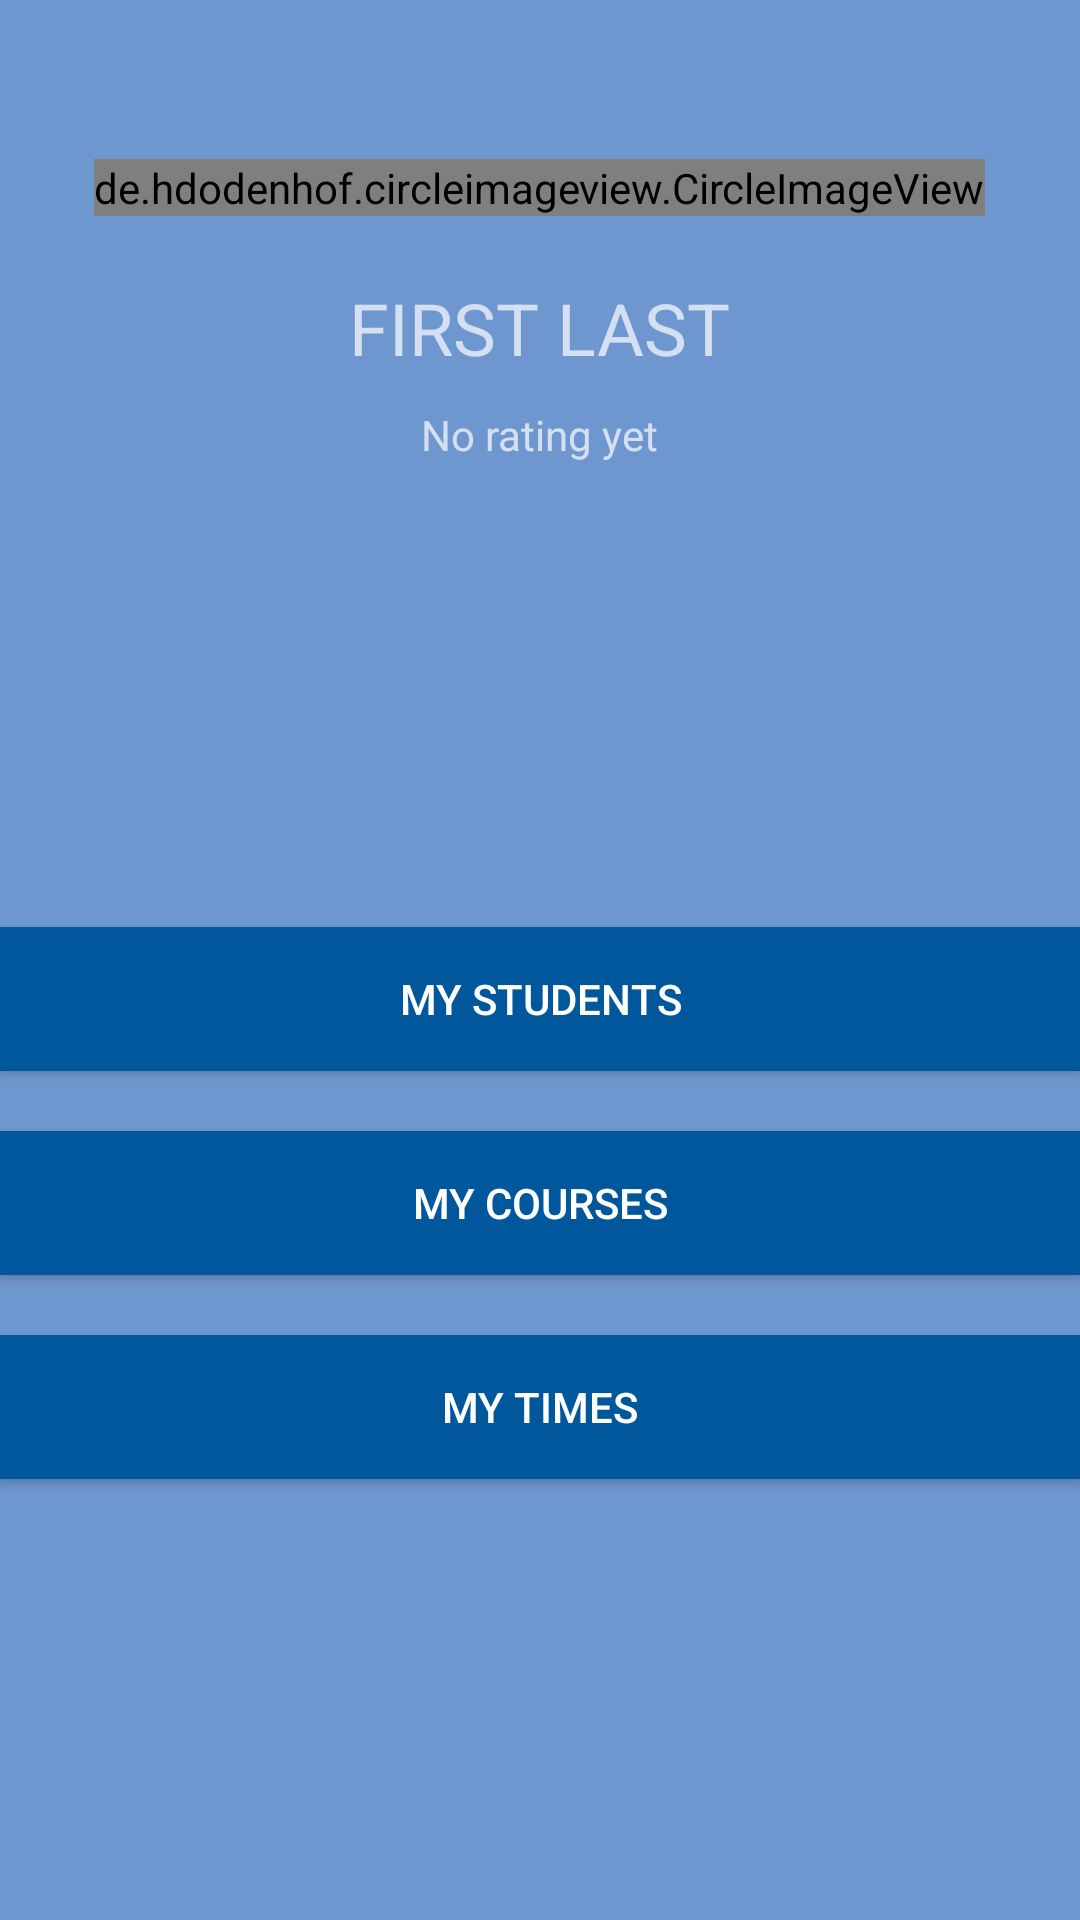

Write the Android layout XML for this screen, with the resource values it uses.
<!-- AndroidManifest.xml: application theme AppTheme -->
<!-- res/layout/activity_tutor_main.xml -->
<?xml version="1.0" encoding="utf-8"?>
<LinearLayout xmlns:android="http://schemas.android.com/apk/res/android"
    xmlns:app="http://schemas.android.com/apk/res-auto"
    xmlns:tools="http://schemas.android.com/tools"
    android:layout_width="match_parent"
    android:layout_height="match_parent"
    android:orientation="vertical"
    android:weightSum="10"
    tools:context="compsci290.edu.duke.tutorfire.TutorModeActivities.TutorMainActivity">

    <RelativeLayout
        android:layout_width="match_parent"
        android:layout_height="0dp"
        android:layout_weight="0.5"></RelativeLayout>
    <RelativeLayout
        android:layout_width="match_parent"
        android:layout_height="0dp"
        android:layout_weight="4">

        <de.hdodenhof.circleimageview.CircleImageView
            android:id="@+id/profileImageView"
            android:layout_width="wrap_content"
            android:layout_height="wrap_content"
            android:layout_alignParentTop="true"
            android:layout_centerHorizontal="true"
            android:layout_marginTop="21dp"
            android:src="@drawable/ic_account_circle_black_36dp"
            app:border_color="?attr/colorControlHighlight"
            app:border_width="2dp" />

        <android.support.v7.widget.AppCompatTextView
            android:id="@+id/profileNameView"
            android:layout_width="wrap_content"
            android:layout_height="wrap_content"
            android:layout_below="@+id/profileImageView"
            android:layout_centerHorizontal="true"
            android:layout_marginTop="21dp"
            android:text="FIRST LAST"
            android:textSize="24sp" />

        <android.support.v7.widget.AppCompatTextView
            android:id="@+id/ratingView"
            android:layout_width="wrap_content"
            android:layout_height="wrap_content"
            android:layout_alignParentBottom="false"
            android:layout_alignParentEnd="false"
            android:layout_below="@+id/profileNameView"
            android:layout_centerHorizontal="true"
            android:layout_marginTop="10dp"
            android:text="No rating yet" />
    </RelativeLayout>

    <RelativeLayout
        android:layout_width="match_parent"
        android:layout_height="0dp"
        android:layout_margin="@dimen/activity_horizontal_margin"
        android:layout_weight="6">

        <Button
            android:id="@+id/TutorsStudentsButton"
            android:layout_width="match_parent"
            android:layout_height="wrap_content"
            android:layout_centerHorizontal="true"
            android:layout_marginTop="21dp"
            android:background="?attr/colorPrimary"
            android:onClick="beginMyStudentListActivity"
            android:text="My Students" />

        <Button
            android:id="@+id/TutorsCoursesButton"
            android:layout_width="match_parent"
            android:layout_height="wrap_content"
            android:layout_alignStart="@id/TutorsStudentsButton"
            android:layout_below="@id/TutorsStudentsButton"
            android:layout_marginTop="20dp"
            android:background="?attr/colorPrimary"
            android:onClick="beginMyCoursesListActivity"
            android:text="My Courses" />


        <Button
            android:id="@+id/ScreenScrollActivity"
            android:layout_width="match_parent"
            android:layout_height="wrap_content"
            android:layout_alignStart="@id/TutorsCoursesButton"
            android:layout_below="@id/TutorsCoursesButton"
            android:layout_marginTop="20dp"
            android:background="?attr/colorPrimary"
            android:onClick="beginScreenSlidePagerActivity"
            android:text="My Times" />

    </RelativeLayout>


</LinearLayout>
<!-- resources referenced by this layout -->
<resources>
  <style name="AppTheme" parent="Theme.AppCompat">
          
          
          
          
          <item name="android:colorBackground">@color/background_material_dark</item>
      </style>
  <color name="background_material_dark">#6f97cf</color>
</resources>
